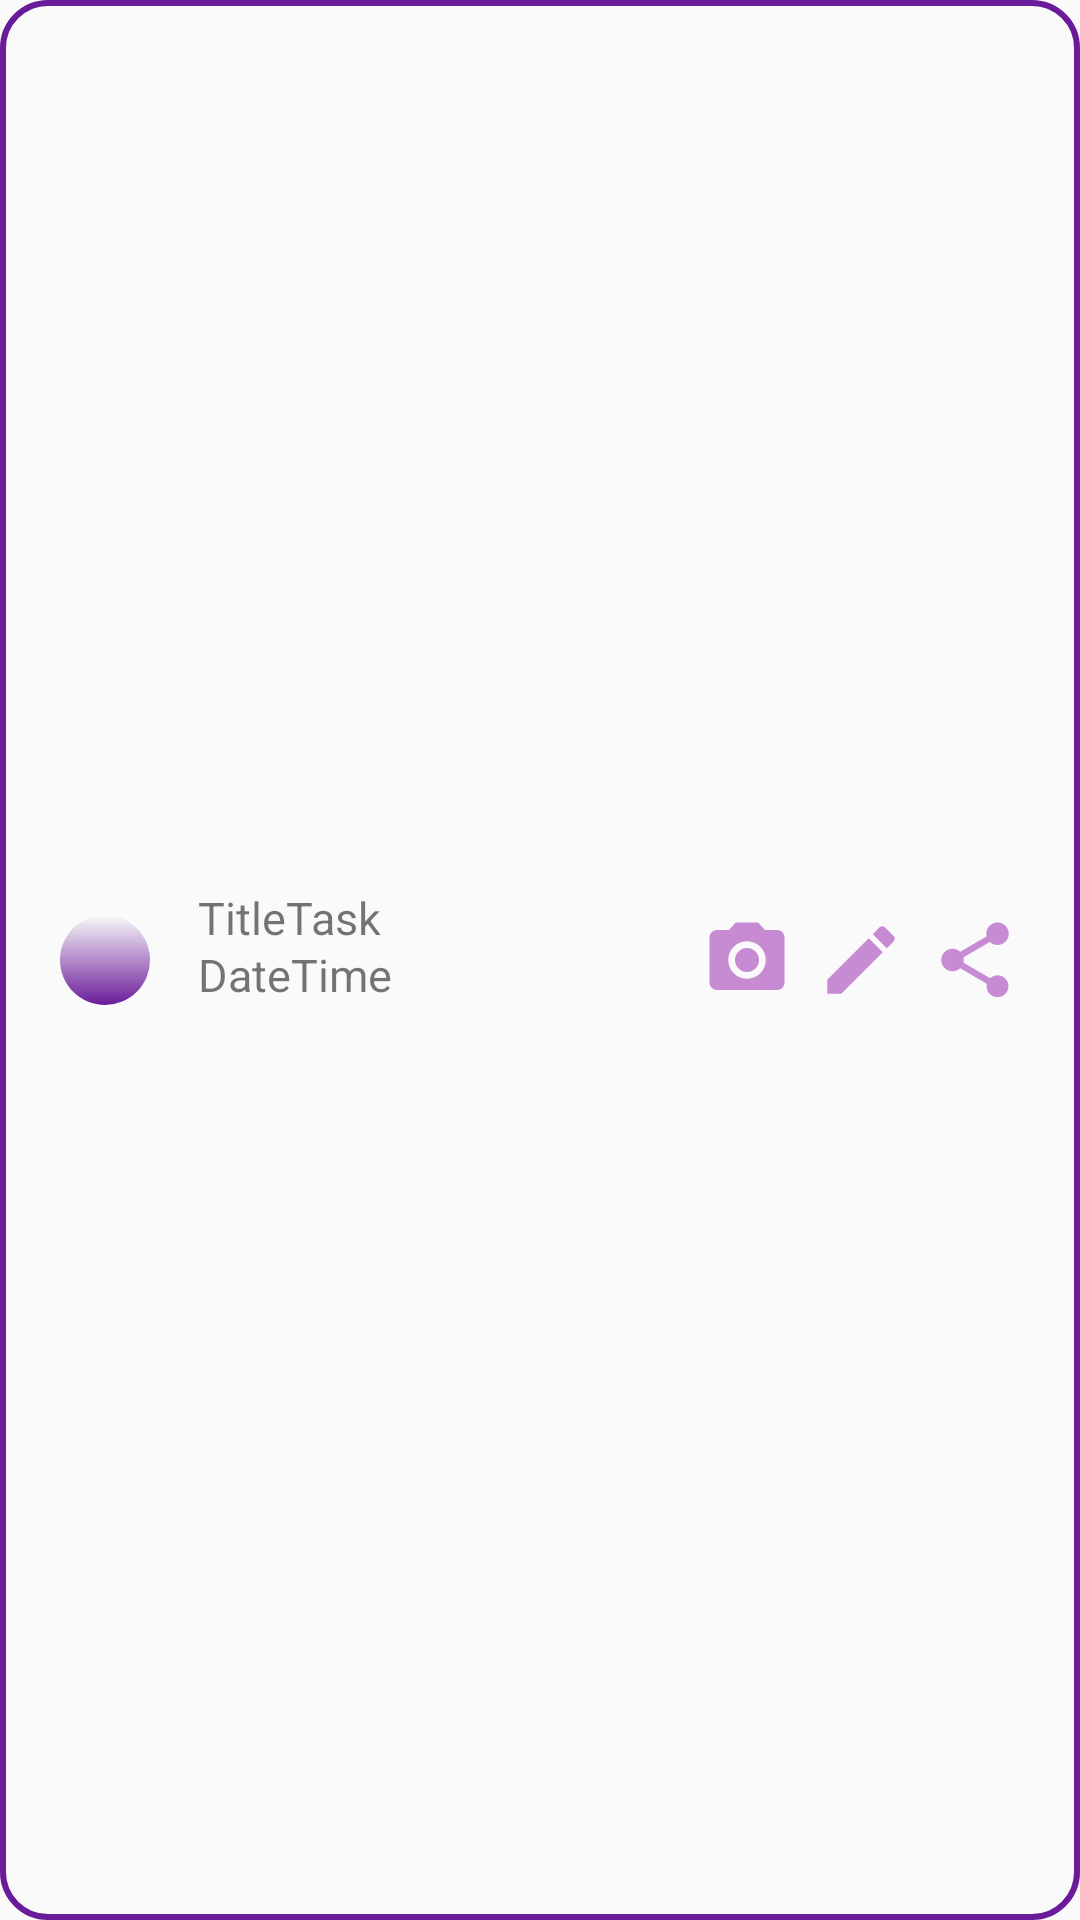

This screen was rendered from an Android layout file. Write that file and the resources it references.
<!-- AndroidManifest.xml: application theme AppTheme -->
<!-- res/layout/tasks_list_item.xml -->
<?xml version="1.0" encoding="utf-8"?>
<androidx.constraintlayout.widget.ConstraintLayout xmlns:android="http://schemas.android.com/apk/res/android"
    xmlns:app="http://schemas.android.com/apk/res-auto"
    xmlns:tools="http://schemas.android.com/tools"
    android:id="@+id/task_list_item"
    android:layout_width="match_parent"
    android:layout_height="wrap_content"
    android:background="@drawable/back_edit_text"
    android:orientation="vertical"
    android:padding="16dp"
    android:paddingBottom="8dp"
    android:layout_marginBottom="5dp"
    tools:context=".controller.TasksListFragment">


    <ImageButton
        android:id="@+id/ImageB_share"
        android:layout_width="wrap_content"
        android:layout_height="wrap_content"
        android:layout_marginEnd="4dp"
        android:layout_marginRight="4dp"
        android:background="@drawable/ic_action_share"
        android:padding="15dp"
        app:layout_constraintBottom_toBottomOf="parent"
        app:layout_constraintEnd_toEndOf="parent"
        app:layout_constraintTop_toTopOf="parent" />

    <ImageButton
        android:id="@+id/ImageB_edit"
        android:layout_width="wrap_content"
        android:layout_height="wrap_content"
        android:layout_marginEnd="8dp"
        android:layout_marginRight="8dp"
        android:background="@drawable/ic_action_edit"
        android:padding="15dp"
        app:layout_constraintBottom_toBottomOf="parent"
        app:layout_constraintEnd_toStartOf="@+id/ImageB_share"
        app:layout_constraintTop_toTopOf="parent" />

    <ImageButton
        android:id="@+id/ImageB_take_photo"
        android:layout_width="wrap_content"
        android:layout_height="wrap_content"
        android:layout_marginEnd="8dp"
        android:layout_marginRight="8dp"
        android:background="@drawable/ic_action_take_photo"
        android:padding="15dp"
        app:layout_constraintBottom_toBottomOf="parent"
        app:layout_constraintEnd_toStartOf="@+id/ImageB_edit"
        app:layout_constraintTop_toTopOf="parent" />

    <ImageView
        android:id="@+id/ImageV_itemTask"
        android:layout_width="wrap_content"
        android:layout_height="wrap_content"
        android:layout_alignParentLeft="true"
        android:layout_centerInParent="true"
        android:layout_marginStart="4dp"
        android:layout_marginLeft="4dp"
        android:background="@drawable/buttonback"
        android:padding="15dp"
        app:layout_constraintBottom_toBottomOf="parent"
        app:layout_constraintStart_toStartOf="parent"
        app:layout_constraintTop_toTopOf="parent" />

    <TextView
        android:id="@+id/tv_title_itemList"
        android:layout_width="wrap_content"
        android:layout_height="wrap_content"
        android:layout_marginStart="16dp"
        android:layout_marginLeft="16dp"
        android:layout_marginBottom="8dp"
        android:text="TitleTask"
        android:textSize="15sp"
        app:layout_constraintBottom_toTopOf="@+id/tv_date_itemList"
        app:layout_constraintStart_toEndOf="@+id/ImageV_itemTask"
        app:layout_constraintTop_toTopOf="@+id/ImageV_itemTask" />

    <TextView
        android:id="@+id/tv_date_itemList"
        android:layout_width="wrap_content"
        android:layout_height="wrap_content"
        android:layout_below="@id/tv_title_itemList"
        android:layout_marginStart="16dp"
        android:layout_marginLeft="16dp"
        android:text="DateTime"
        android:textSize="15sp"
        app:layout_constraintBottom_toBottomOf="@+id/ImageV_itemTask"
        app:layout_constraintStart_toEndOf="@+id/ImageV_itemTask" />
</androidx.constraintlayout.widget.ConstraintLayout>
<!-- resources referenced by this layout -->
<resources>
  <!-- drawable back_edit_text (drawable) -->
  <?xml version="1.0" encoding="utf-8"?>
  <shape xmlns:android="http://schemas.android.com/apk/res/android"
      android:shape="rectangle">
  
      <corners android:radius="15dp"/>
  
  
      <stroke
          android:width="2dp"
          android:color="@color/colorViolet3"/>
  
  </shape>
  <!-- drawable buttonback (drawable) -->
  <?xml version="1.0" encoding="utf-8"?>
  <shape xmlns:android="http://schemas.android.com/apk/res/android"
      android:shape="rectangle">
  
      <corners android:radius="15dp"/>
  
      <gradient
          android:angle="90"
          android:startColor="@color/colorViolet3" />
  
  </shape>
  <!-- drawable ic_action_edit (drawable-anydpi) -->
  <vector xmlns:android="http://schemas.android.com/apk/res/android"
      android:width="24dp"
      android:height="24dp"
      android:viewportWidth="24"
      android:viewportHeight="24"
      android:tint="#BA6FCB"
      android:alpha="0.8">
      <path
          android:fillColor="#FF000000"
          android:pathData="M3,17.25V21h3.75L17.81,9.94l-3.75,-3.75L3,17.25zM20.71,7.04c0.39,-0.39 0.39,-1.02 0,-1.41l-2.34,-2.34c-0.39,-0.39 -1.02,-0.39 -1.41,0l-1.83,1.83 3.75,3.75 1.83,-1.83z"/>
  </vector>
  <!-- drawable ic_action_share (drawable-anydpi) -->
  <vector xmlns:android="http://schemas.android.com/apk/res/android"
      android:width="24dp"
      android:height="24dp"
      android:viewportWidth="24"
      android:viewportHeight="24"
      android:tint="#BA6FCB"
      android:alpha="0.8">
      <path
          android:fillColor="#FF000000"
          android:pathData="M18,16.08c-0.76,0 -1.44,0.3 -1.96,0.77L8.91,12.7c0.05,-0.23 0.09,-0.46 0.09,-0.7s-0.04,-0.47 -0.09,-0.7l7.05,-4.11c0.54,0.5 1.25,0.81 2.04,0.81 1.66,0 3,-1.34 3,-3s-1.34,-3 -3,-3 -3,1.34 -3,3c0,0.24 0.04,0.47 0.09,0.7L8.04,9.81C7.5,9.31 6.79,9 6,9c-1.66,0 -3,1.34 -3,3s1.34,3 3,3c0.79,0 1.5,-0.31 2.04,-0.81l7.12,4.16c-0.05,0.21 -0.08,0.43 -0.08,0.65 0,1.61 1.31,2.92 2.92,2.92 1.61,0 2.92,-1.31 2.92,-2.92s-1.31,-2.92 -2.92,-2.92z"/>
  </vector>
  <!-- drawable ic_action_take_photo (drawable-anydpi) -->
  <vector xmlns:android="http://schemas.android.com/apk/res/android"
      android:width="24dp"
      android:height="24dp"
      android:viewportWidth="24"
      android:viewportHeight="24"
      android:tint="#BA6FCB"
      android:alpha="0.8">
      <path
          android:fillColor="#FF000000"
          android:pathData="M12,12m-3.2,0a3.2,3.2 0,1 1,6.4 0a3.2,3.2 0,1 1,-6.4 0"/>
      <path
          android:fillColor="#FF000000"
          android:pathData="M9,2L7.17,4L4,4c-1.1,0 -2,0.9 -2,2v12c0,1.1 0.9,2 2,2h16c1.1,0 2,-0.9 2,-2L22,6c0,-1.1 -0.9,-2 -2,-2h-3.17L15,2L9,2zM12,17c-2.76,0 -5,-2.24 -5,-5s2.24,-5 5,-5 5,2.24 5,5 -2.24,5 -5,5z"/>
  </vector>
  <style name="AppTheme" parent="Theme.AppCompat.Light.DarkActionBar">
          
          <item name="colorPrimary">@color/colorViolet4</item>
          <item name="colorPrimaryDark">@color/colorViolet1</item>
          <item name="colorAccent">@color/colorAccent</item>
      </style>
  <color name="colorViolet3">#6A1B9A</color>
  <color name="colorViolet4">#4A148C</color>
  <color name="colorViolet1">#E1BEE7</color>
  <color name="colorAccent">#D81B60</color>
</resources>
